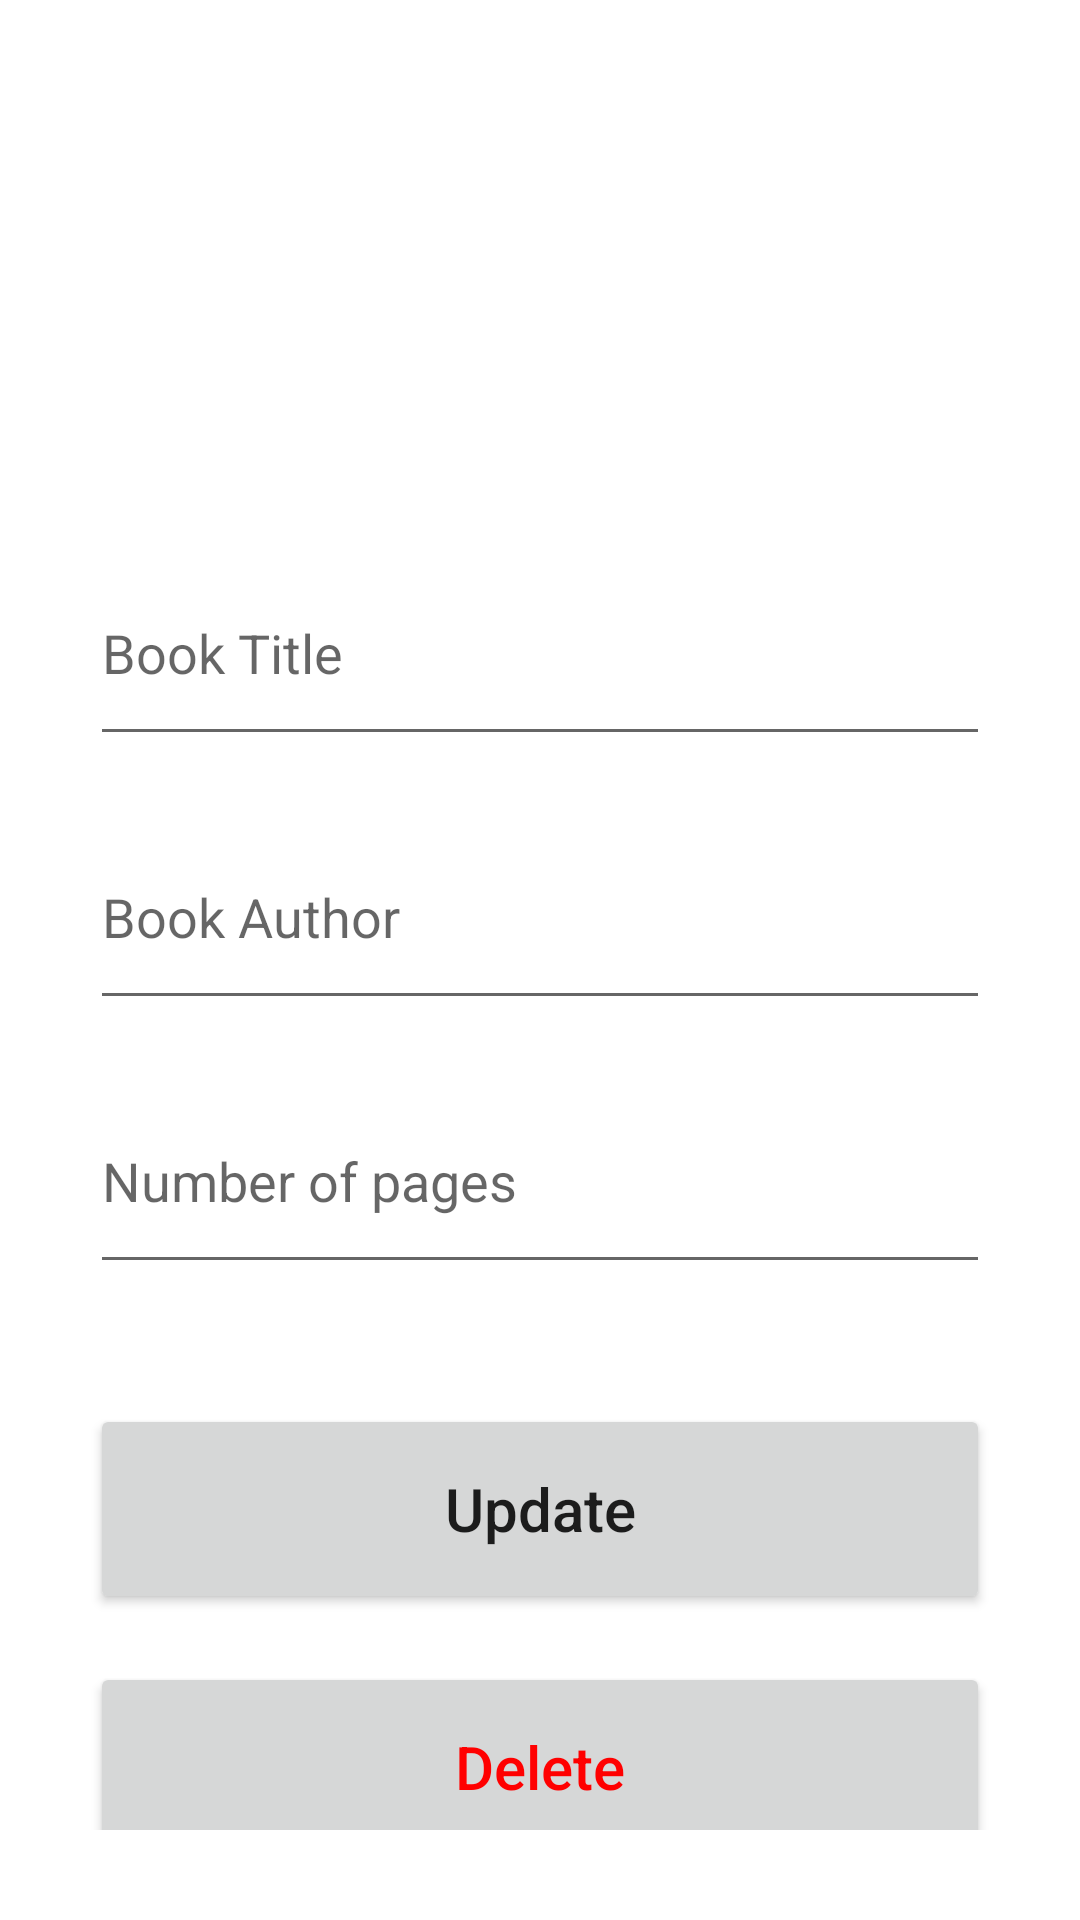

This screen was rendered from an Android layout file. Write that file and the resources it references.
<!-- AndroidManifest.xml: application theme Theme.MaterialComponents.Light.NoActionBar -->
<!-- res/layout/activity_update.xml -->
<?xml version="1.0" encoding="utf-8"?>
<androidx.constraintlayout.widget.ConstraintLayout xmlns:android="http://schemas.android.com/apk/res/android"
    xmlns:app="http://schemas.android.com/apk/res-auto"
    xmlns:tools="http://schemas.android.com/tools"
    android:layout_width="match_parent"
    android:layout_height="match_parent"
    tools:context=".AddActivity"
    android:padding="30dp">


<EditText
        android:id="@+id/title_input2"
        android:layout_width="match_parent"
        android:layout_height="72dp"
        android:layout_marginTop="150dp"
        android:ems="10"
        android:hint="Book Title"
        android:inputType="textPersonName"
        app:layout_constraintEnd_toEndOf="parent"
        app:layout_constraintStart_toStartOf="parent"
        app:layout_constraintTop_toTopOf="parent" />

    <EditText
        android:id="@+id/author_input2"
        android:layout_width="match_parent"
        android:layout_height="72dp"
        android:layout_marginTop="16dp"
        android:ems="10"
        android:hint="Book Author"
        android:inputType="textPersonName"
        app:layout_constraintEnd_toEndOf="parent"
        app:layout_constraintStart_toStartOf="parent"
        app:layout_constraintTop_toBottomOf="@+id/title_input2" />

    <EditText
        android:id="@+id/pages_input2"
        android:layout_width="match_parent"
        android:layout_height="72dp"
        android:layout_marginTop="16dp"
        android:ems="10"
        android:hint="Number of pages"
        android:inputType="number"
        app:layout_constraintEnd_toEndOf="parent"
        app:layout_constraintStart_toStartOf="parent"
        app:layout_constraintTop_toBottomOf="@+id/author_input2" />

    <Button
        android:id="@+id/update_button"
        android:layout_width="match_parent"
        android:layout_height="70dp"
        android:layout_marginTop="40dp"
        android:text="Update"
        android:textSize="20sp"
        android:textAllCaps="false"
        app:layout_constraintEnd_toEndOf="parent"
        app:layout_constraintStart_toStartOf="parent"
        app:layout_constraintTop_toBottomOf="@+id/pages_input2" />

    <Button
        android:id="@+id/delete_button"
        android:layout_width="match_parent"
        android:layout_height="70dp"
        android:layout_marginTop="16dp"
        android:text="Delete"
        android:textAllCaps="false"
        android:textColor="@color/red"
        android:textSize="20sp"
        app:layout_constraintEnd_toEndOf="parent"
        app:layout_constraintStart_toStartOf="parent"
        app:layout_constraintTop_toBottomOf="@+id/update_button" />

</androidx.constraintlayout.widget.ConstraintLayout>
<!-- resources referenced by this layout -->
<resources>
  <color name="red">#FF0000</color>
</resources>
